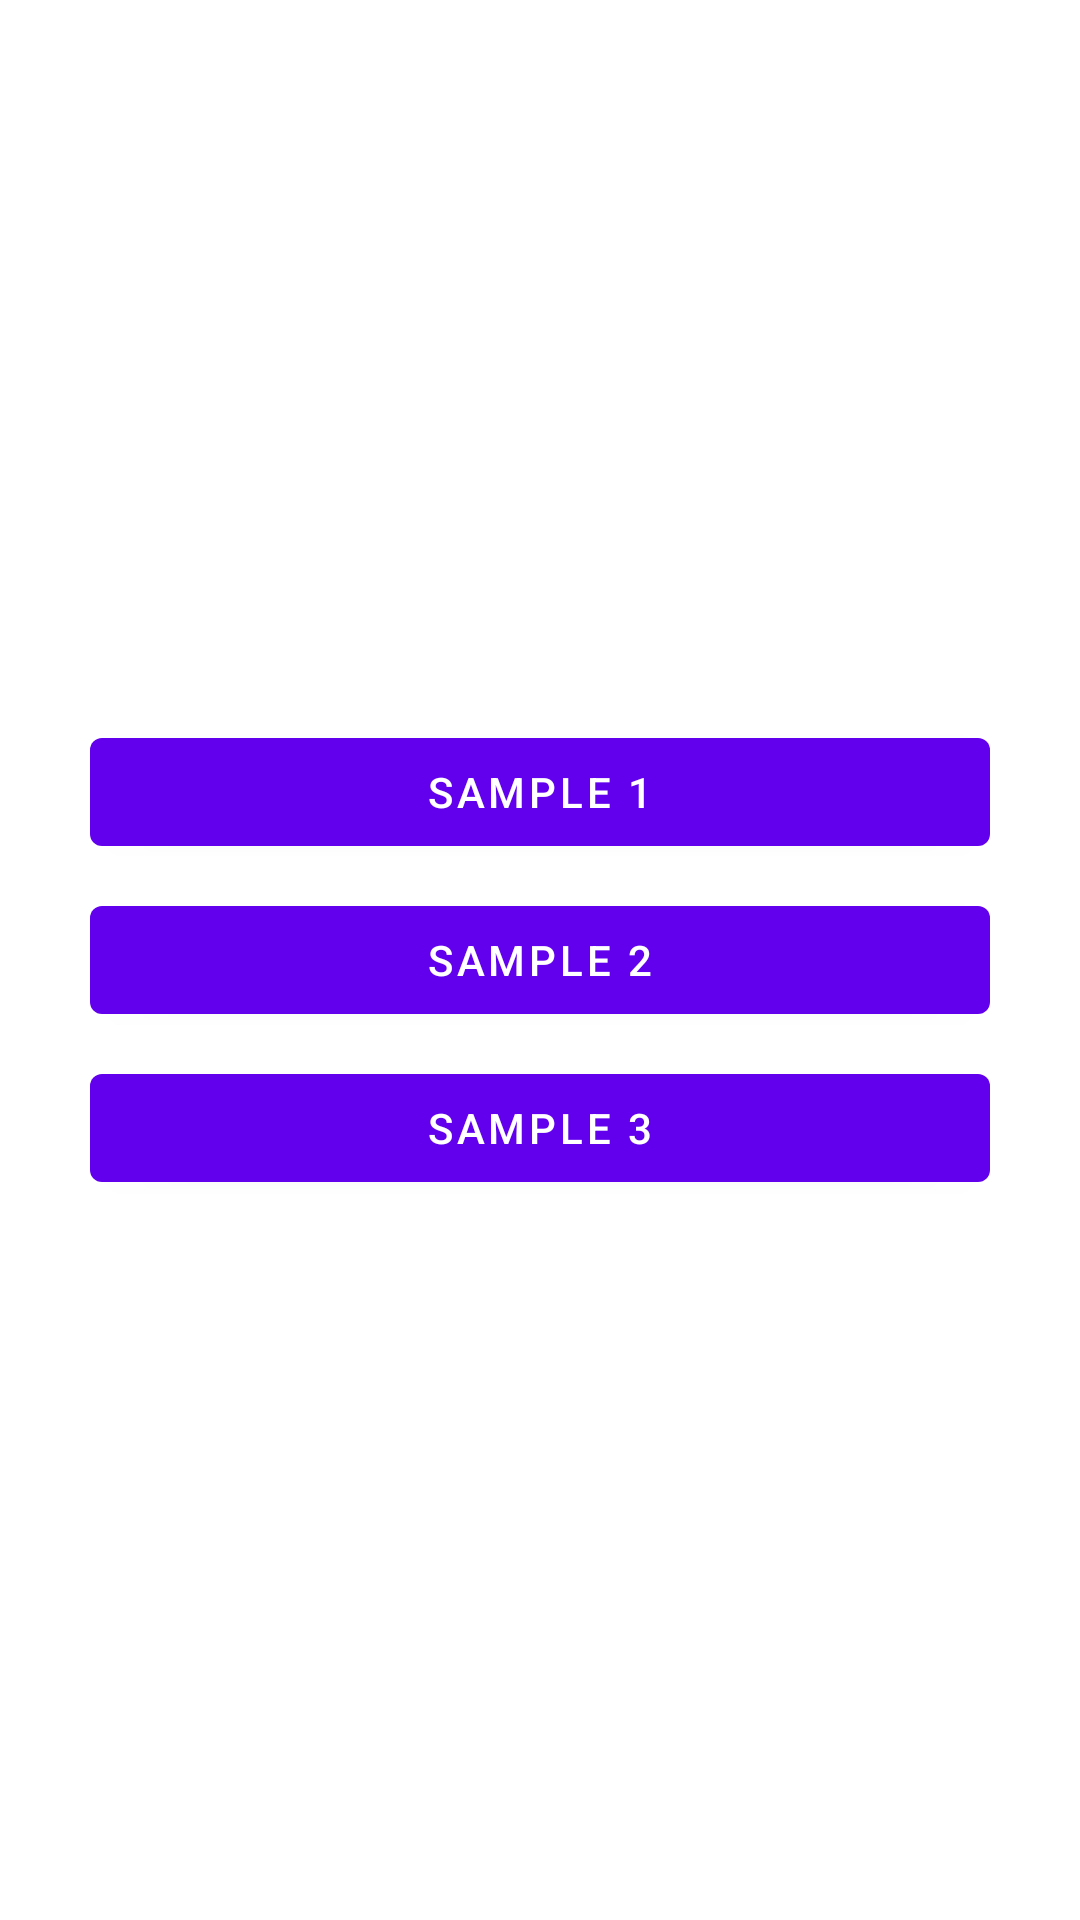

Here is an Android app screen rendered from its layout file. Give the layout XML and the strings, colors and styles it references.
<!-- AndroidManifest.xml: application theme Theme.FilePicker -->
<!-- res/layout/activity_main.xml -->
<?xml version="1.0" encoding="utf-8"?>
<androidx.appcompat.widget.LinearLayoutCompat xmlns:android="http://schemas.android.com/apk/res/android"
    xmlns:tools="http://schemas.android.com/tools"
    android:layout_width="match_parent"
    android:layout_height="match_parent"
    android:layout_gravity="center"
    android:gravity="center"
    android:orientation="vertical"
    android:padding="30dp"
    tools:context=".MainActivity">

    <com.google.android.material.button.MaterialButton
        android:id="@+id/btnSample1"
        android:layout_width="match_parent"
        android:layout_height="wrap_content"
        android:text="sample 1" />

    <com.google.android.material.button.MaterialButton
        android:id="@+id/btnSample2"
        android:layout_width="match_parent"
        android:layout_height="wrap_content"
        android:layout_marginTop="8dp"
        android:text="sample 2" />

    <com.google.android.material.button.MaterialButton
        android:id="@+id/btnSample3"
        android:layout_width="match_parent"
        android:layout_height="wrap_content"
        android:layout_marginTop="8dp"
        android:text="sample 3" />

</androidx.appcompat.widget.LinearLayoutCompat>
<!-- resources referenced by this layout -->
<resources>
  <style name="Theme.FilePicker" parent="Theme.MaterialComponents.DayNight.DarkActionBar">
          
          <item name="colorPrimary">@color/purple_500</item>
          <item name="colorPrimaryVariant">@color/purple_700</item>
          <item name="colorOnPrimary">@color/white</item>
          
          <item name="colorSecondary">@color/teal_200</item>
          <item name="colorSecondaryVariant">@color/teal_700</item>
          <item name="colorOnSecondary">@color/black</item>
          
          <item name="android:statusBarColor">?attr/colorPrimaryVariant</item>
          
      </style>
  <color name="purple_500">#FF6200EE</color>
  <color name="purple_700">#FF3700B3</color>
  <color name="white">#FFFFFFFF</color>
  <color name="teal_200">#FF03DAC5</color>
  <color name="teal_700">#FF018786</color>
  <color name="black">#FF000000</color>
</resources>
